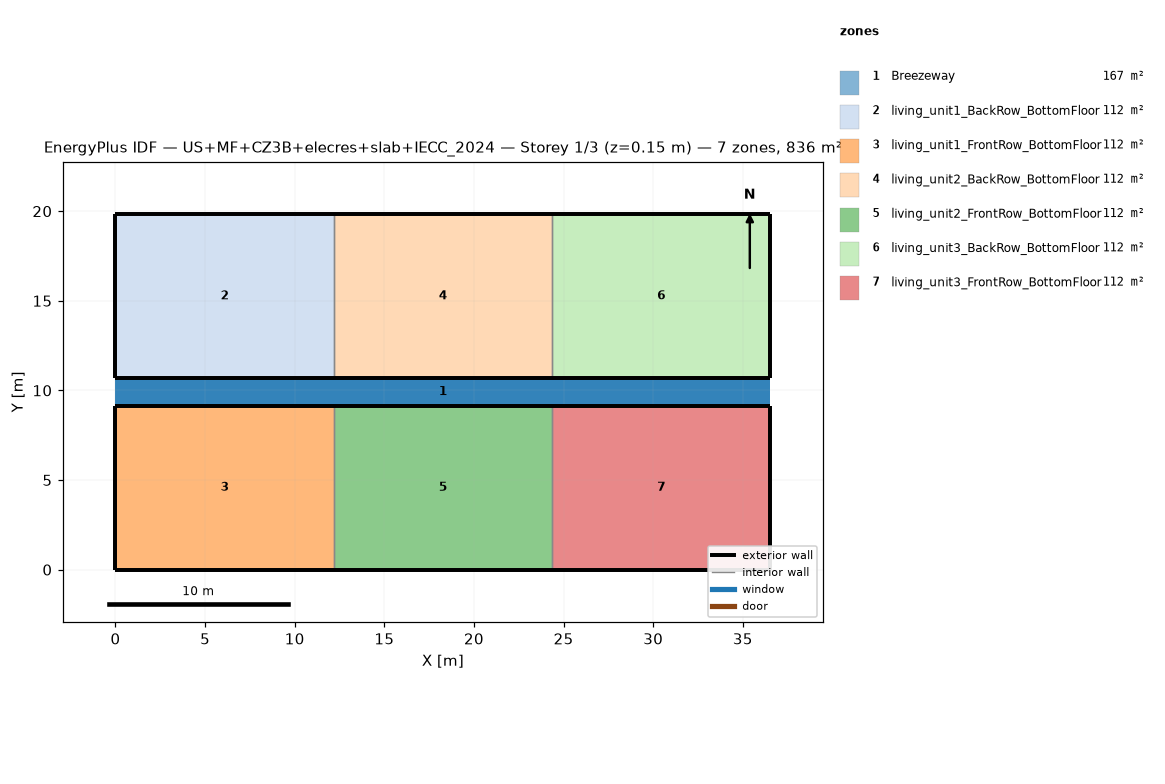
=== STOREY PLAN SPEC (per zone: floor XY polygon, exterior-wall plan segments, windows/doors) ===
zone 1: Breezeway  (167.0 m²)
  floor: (36.54, 9.16) (0.00, 9.16) (0.00, 10.68) (36.54, 10.68)
  floor: (36.54, 9.16) (0.00, 9.16) (0.00, 10.68) (36.54, 10.68)
  floor: (36.54, 9.16) (0.00, 9.16) (0.00, 10.68) (36.54, 10.68)
zone 2: living_unit1_BackRow_BottomFloor  (111.5 m²)
  floor: (12.18, 10.68) (0.00, 10.68) (0.00, 19.84) (12.18, 19.84)
  exterior wall: (0.00, 10.68) – (12.18, 10.68)  [12.2 m]
  exterior wall: (12.18, 19.84) – (0.00, 19.84)  [12.2 m]
  exterior wall: (0.00, 19.84) – (0.00, 10.68)  [9.2 m]
  interior walls: 1
zone 3: living_unit1_FrontRow_BottomFloor  (111.5 m²)
  floor: (12.18, 0.00) (0.00, 0.00) (0.00, 9.16) (12.18, 9.16)
  exterior wall: (0.00, 0.00) – (12.18, 0.00)  [12.2 m]
  exterior wall: (12.18, 9.16) – (0.00, 9.16)  [12.2 m]
  exterior wall: (0.00, 9.16) – (0.00, 0.00)  [9.2 m]
  interior walls: 1
zone 4: living_unit2_BackRow_BottomFloor  (111.5 m²)
  floor: (24.36, 10.68) (12.18, 10.68) (12.18, 19.84) (24.36, 19.84)
  exterior wall: (12.18, 10.68) – (24.36, 10.68)  [12.2 m]
  exterior wall: (24.36, 19.84) – (12.18, 19.84)  [12.2 m]
  interior walls: 2
zone 5: living_unit2_FrontRow_BottomFloor  (111.5 m²)
  floor: (24.36, 0.00) (12.18, 0.00) (12.18, 9.16) (24.36, 9.16)
  exterior wall: (12.18, 0.00) – (24.36, 0.00)  [12.2 m]
  exterior wall: (24.36, 9.16) – (12.18, 9.16)  [12.2 m]
  interior walls: 2
zone 6: living_unit3_BackRow_BottomFloor  (111.5 m²)
  floor: (36.54, 10.68) (24.36, 10.68) (24.36, 19.84) (36.54, 19.84)
  exterior wall: (24.36, 10.68) – (36.54, 10.68)  [12.2 m]
  exterior wall: (36.54, 10.68) – (36.54, 19.84)  [9.2 m]
  exterior wall: (36.54, 19.84) – (24.36, 19.84)  [12.2 m]
  interior walls: 1
zone 7: living_unit3_FrontRow_BottomFloor  (111.5 m²)
  floor: (36.54, 0.00) (24.36, 0.00) (24.36, 9.16) (36.54, 9.16)
  exterior wall: (24.36, 0.00) – (36.54, 0.00)  [12.2 m]
  exterior wall: (36.54, 0.00) – (36.54, 9.16)  [9.2 m]
  exterior wall: (36.54, 9.16) – (24.36, 9.16)  [12.2 m]
  interior walls: 1

=== DERIVED (storey summary) ===
Building: US+MF+CZ3B+elecres+slab+IECC_2024
Storey: 1 of 3  (floor level z = 0.15 m)
Storey gross floor area: 836.2 m²
Zones on this storey: 7
  - Breezeway: floor 167.0 m²
  - living_unit1_BackRow_BottomFloor: floor 111.5 m²; exterior wall 33.5 m (86.9 m²); WWR 0.0%
  - living_unit1_FrontRow_BottomFloor: floor 111.5 m²; exterior wall 33.5 m (86.9 m²); WWR 0.0%
  - living_unit2_BackRow_BottomFloor: floor 111.5 m²; exterior wall 24.4 m (63.1 m²); WWR 0.0%
  - living_unit2_FrontRow_BottomFloor: floor 111.5 m²; exterior wall 24.4 m (63.1 m²); WWR 0.0%
  - living_unit3_BackRow_BottomFloor: floor 111.5 m²; exterior wall 33.5 m (86.9 m²); WWR 0.0%
  - living_unit3_FrontRow_BottomFloor: floor 111.5 m²; exterior wall 33.5 m (86.9 m²); WWR 0.0%
Zone adjacency (shared interzone walls):
  - living_unit1_BackRow_BottomFloor ↔ living_unit2_BackRow_BottomFloor
  - living_unit1_FrontRow_BottomFloor ↔ living_unit2_FrontRow_BottomFloor
  - living_unit2_BackRow_BottomFloor ↔ living_unit3_BackRow_BottomFloor
  - living_unit2_FrontRow_BottomFloor ↔ living_unit3_FrontRow_BottomFloor